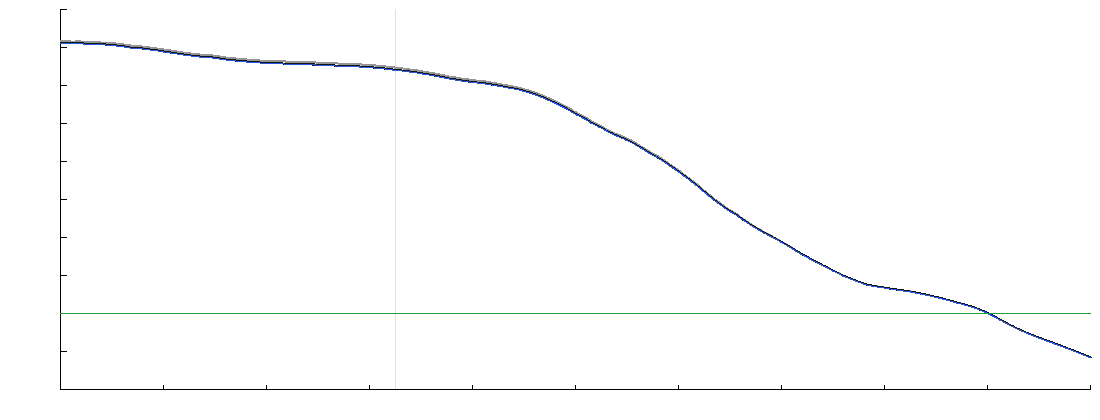

The table this chart was drawn from, first rows:
s_m, before_m, after_m, water_m, development, channel_half_width_m, channel_depth_m, kappa_n
0, 88770, 88030, 88036, 0.999, 44.9, 11.13, -0.027
101, 88770, 88034, 88041, 0.999, 44.9, 11.13, -0.026
201, 88777, 88049, 88056, 0.999, 44.9, 11.13, -0.025
302, 88778, 88059, 88066, 0.999, 44.9, 11.13, -0.024
402, 88770, 88068, 88075, 0.999, 44.9, 11.13, -0.023
503, 88770, 88075, 88081, 0.999, 44.9, 11.13, -0.022
604, 88773, 88090, 88097, 0.999, 44.9, 11.14, -0.021
704, 88775, 88102, 88109, 0.999, 45.0, 11.14, -0.019
805, 88791, 88118, 88125, 0.999, 45.0, 11.14, -0.018
905, 88777, 88114, 88121, 0.999, 45.0, 11.14, -0.017
1006, 88782, 88115, 88122, 0.999, 45.0, 11.14, -0.016
1107, 88775, 88109, 88115, 0.999, 45.0, 11.14, -0.015
1207, 88744, 88082, 88089, 0.999, 45.0, 11.14, -0.014
1308, 88729, 88066, 88073, 0.999, 45.0, 11.14, -0.013
1408, 88695, 88039, 88046, 0.999, 45.0, 11.14, -0.012
1509, 88698, 88037, 88043, 0.999, 45.0, 11.14, -0.011
1609, 88681, 88017, 88024, 0.999, 45.0, 11.15, -0.010
1710, 88650, 87990, 87997, 0.999, 45.0, 11.15, -0.009
1811, 88641, 87982, 87989, 0.999, 45.0, 11.15, -0.008
1911, 88626, 87966, 87973, 0.999, 45.0, 11.15, -0.007
2012, 88601, 87942, 87949, 0.999, 45.0, 11.15, -0.006
2112, 88576, 87915, 87921, 0.999, 45.0, 11.15, -0.005
2213, 88553, 87890, 87897, 0.999, 45.0, 11.15, -0.004
2314, 88534, 87872, 87879, 0.999, 45.0, 11.15, -0.003
2414, 88529, 87868, 87875, 0.999, 45.1, 11.15, -0.002
2515, 88494, 87835, 87842, 0.999, 45.1, 11.16, -0.001
2615, 88484, 87823, 87830, 0.999, 45.1, 11.16, 0.000
2716, 88475, 87815, 87822, 0.999, 45.1, 11.16, 0.001
2817, 88478, 87816, 87823, 0.999, 45.1, 11.16, 0.002
2917, 88484, 87819, 87826, 0.999, 45.1, 11.16, 0.004
3018, 88480, 87817, 87824, 0.999, 45.1, 11.16, 0.005
3118, 88472, 87810, 87817, 0.999, 45.1, 11.16, 0.006
3219, 88470, 87805, 87812, 0.999, 45.1, 11.16, 0.007
3320, 88482, 87817, 87824, 0.999, 45.1, 11.16, 0.008
3420, 88489, 87825, 87832, 0.999, 45.1, 11.16, 0.009
3521, 88499, 87837, 87844, 0.999, 45.1, 11.17, 0.010
3621, 88491, 87830, 87837, 0.999, 45.1, 11.17, 0.011
3722, 88493, 87829, 87836, 0.999, 45.1, 11.17, 0.012
3823, 88500, 87834, 87840, 0.999, 45.1, 11.17, 0.013
3923, 88497, 87833, 87840, 0.999, 45.1, 11.17, 0.014
4024, 88497, 87834, 87841, 0.999, 45.1, 11.17, 0.015
4124, 88500, 87836, 87842, 0.999, 45.2, 11.17, 0.016
4225, 88503, 87839, 87846, 0.999, 45.2, 11.17, 0.017
4325, 88510, 87849, 87855, 0.999, 45.2, 11.17, 0.018
4426, 88529, 87866, 87872, 0.999, 45.2, 11.18, 0.019
4527, 88520, 87859, 87866, 0.999, 45.2, 11.18, 0.020
4627, 88519, 87856, 87862, 0.999, 45.2, 11.18, 0.021
4728, 88513, 87847, 87854, 0.999, 45.2, 11.18, 0.022
4828, 88502, 87840, 87846, 0.999, 45.2, 11.18, 0.023
4929, 88492, 87828, 87835, 0.999, 45.2, 11.18, 0.024
5030, 88489, 87822, 87828, 0.999, 45.2, 11.18, 0.025
5130, 88483, 87818, 87825, 0.999, 45.2, 11.18, 0.026
5231, 88475, 87808, 87815, 0.999, 45.2, 11.18, 0.028
5331, 88465, 87804, 87811, 0.999, 45.2, 11.18, 0.029
5432, 88453, 87787, 87794, 0.999, 45.2, 11.19, 0.030
5533, 88437, 87769, 87776, 0.999, 45.2, 11.19, 0.031
5633, 88420, 87757, 87763, 0.999, 45.2, 11.19, 0.032
5734, 88401, 87740, 87746, 0.999, 45.2, 11.19, 0.033
5834, 88408, 87742, 87749, 0.999, 45.3, 11.19, 0.034
5935, 88400, 87732, 87739, 0.999, 45.3, 11.19, 0.035
... 2,374 more rows
